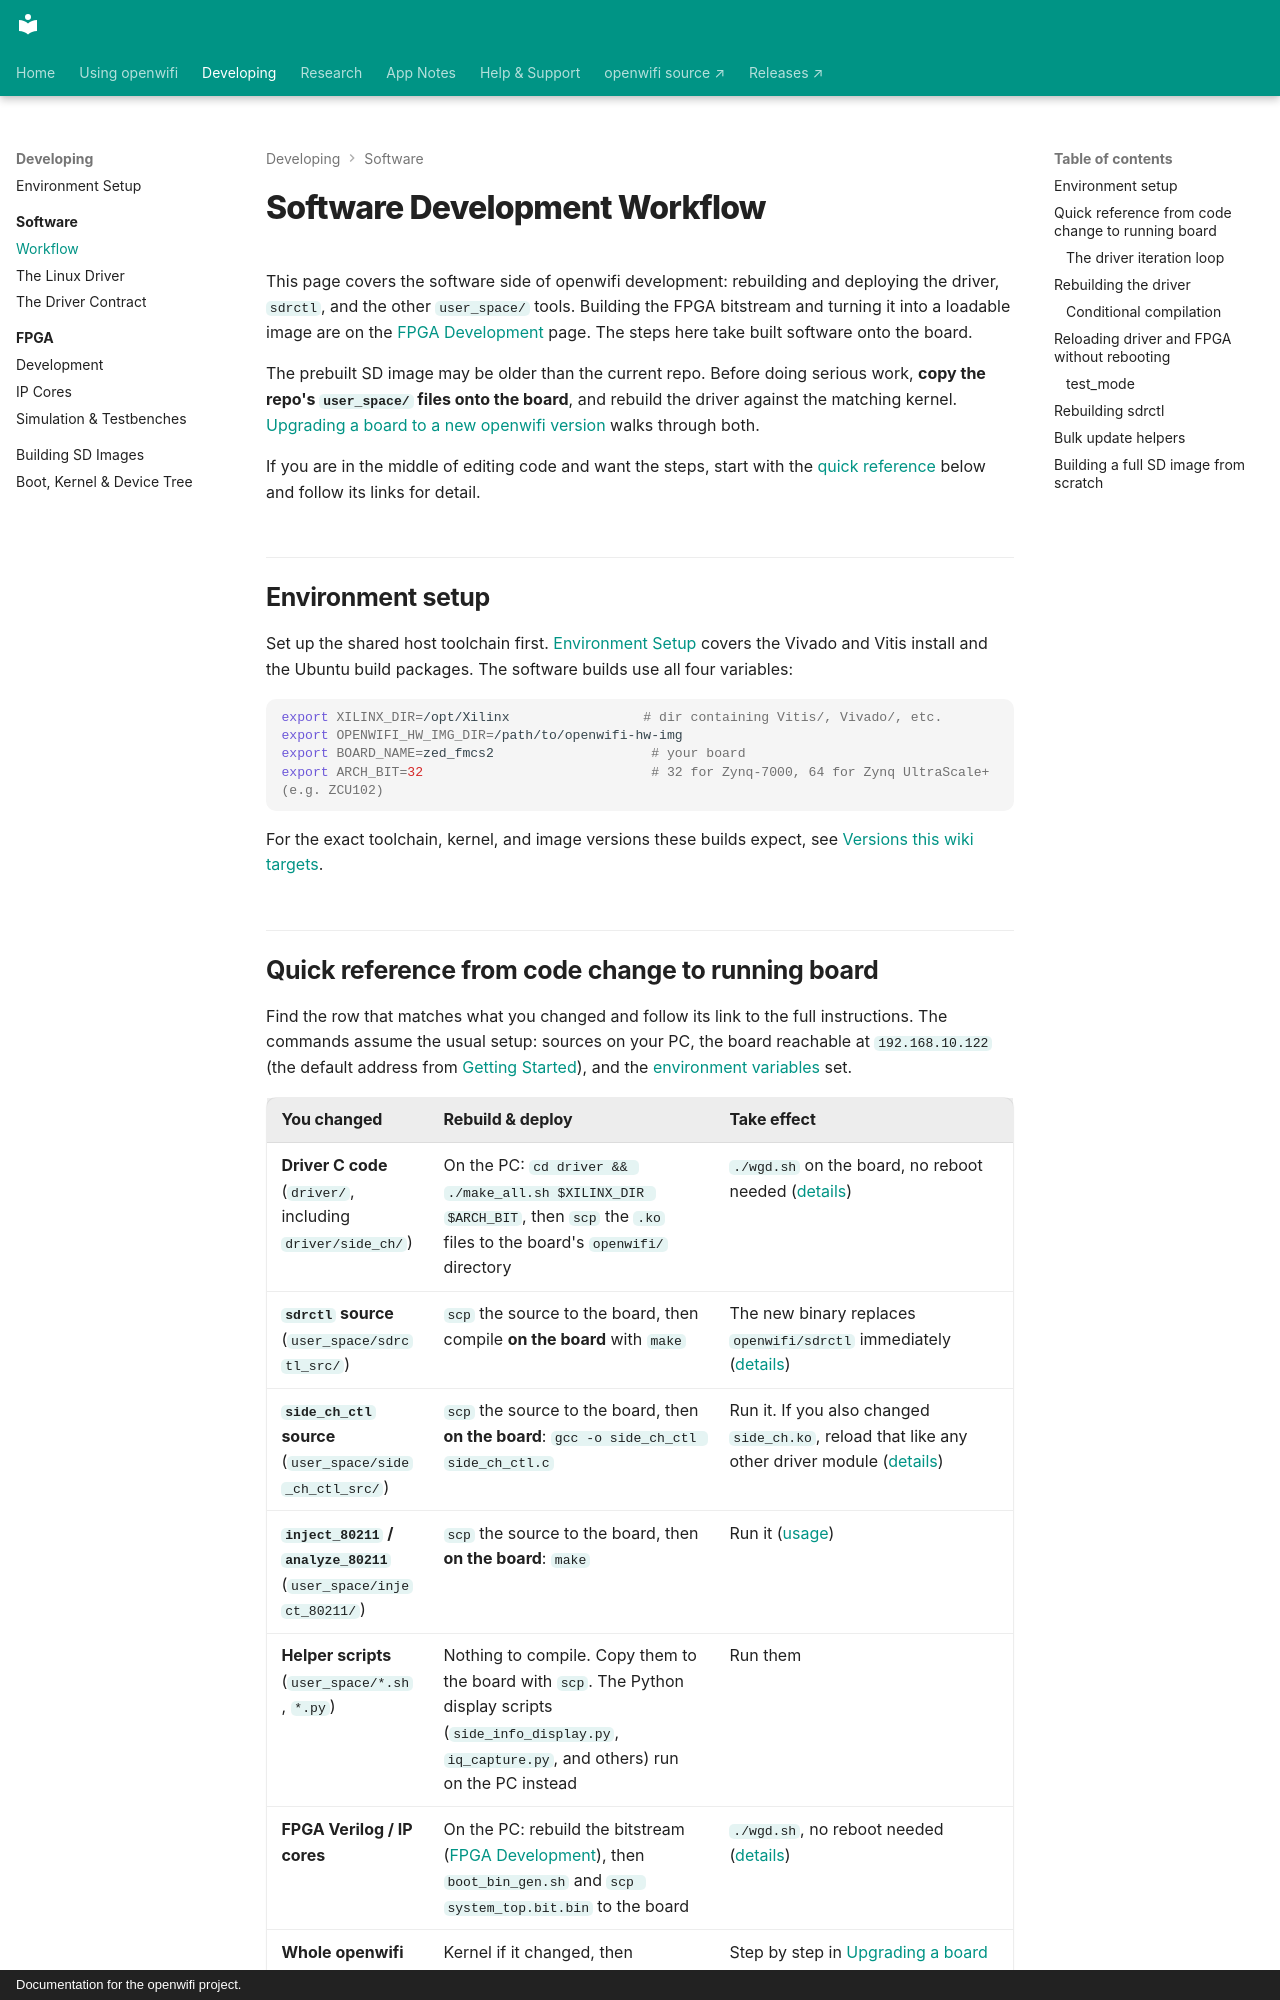

repository: thomas-montano/OpenWifi-Wiki · page: Software-Development-Workflow/index.html · generator: mkdocs · copyright: Documentation for the openwifi project.

---
description: 'Rebuild and deploy the openwifi driver, sdrctl, and user-space tools, reload the driver and FPGA without rebooting, and build a full SD image from source.'
---

# Software Development Workflow

This page covers the software side of openwifi development: rebuilding and deploying the driver, `sdrctl`, and the other `user_space/` tools. Building the FPGA bitstream and turning it into a loadable image are on the [FPGA Development](FPGA-Development.md) page. The steps here take built software onto the board.

The prebuilt SD image may be older than the current repo. Before doing serious work, **copy the repo's `user_space/` files onto the board**, and rebuild the driver against the matching kernel. [Upgrading a board to a new openwifi version](Boot-Kernel-Device-Tree.md#upgrading-a-board-to-a-new-openwifi-version) walks through both.

If you are in the middle of editing code and want the steps, start with the [quick reference](#quick-reference-from-code-change-to-running-board) below and follow its links for detail.

## Environment setup

Set up the shared host toolchain first. [Environment Setup](Development-Environment-Setup.md) covers the Vivado and Vitis install and the Ubuntu build packages. The software builds use all four variables:

```bash
export XILINX_DIR=/opt/Xilinx                 # dir containing Vitis/, Vivado/, etc.
export OPENWIFI_HW_IMG_DIR=/path/to/openwifi-hw-img
export BOARD_NAME=zed_fmcs2                    # your board
export ARCH_BIT=32                             # 32 for Zynq-7000, 64 for Zynq UltraScale+ (e.g. ZCU102)
```

For the exact toolchain, kernel, and image versions these builds expect, see [Versions this wiki targets](Repositories.md#versions-this-wiki-targets).
